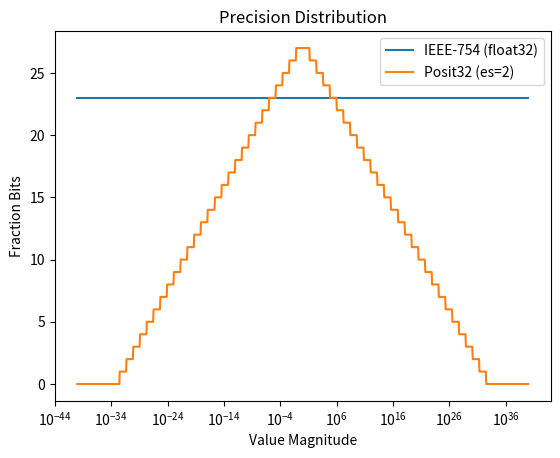

This chart was generated by the following Python code: (Note: this script raises an exception after producing the figure.)
import math
import numpy as np
import matplotlib.pyplot as plt

ieee_bits = 23

def posit32_fraction_bits(val):
    """Exact fraction bits for posit32 (nbits=32, es=2)."""
    if val == 0:
        return 0
    nbits, es = 32, 2
    k = math.floor(math.log2(abs(val)) / (2 ** es))
    regime_len = (k + 2) if k >= 0 else (-k + 1)
    remaining = nbits - 1 - regime_len
    if remaining <= 0:
        return 0
    exp_bits = min(es, remaining)
    return max(0, remaining - exp_bits)

x = np.logspace(-40, 40, 1000)
ieee_precision = np.full_like(x, ieee_bits)
posit_precision_vals = np.array([posit32_fraction_bits(v) for v in x])

plt.semilogx(x, ieee_precision, label="IEEE-754 (float32)")
plt.semilogx(x, posit_precision_vals, label="Posit32 (es=2)")
plt.xlabel("Value Magnitude")
plt.ylabel("Fraction Bits")
plt.title("Precision Distribution")
plt.legend()
plt.savefig("analysis/obj1_precision.png", dpi=300)
print("Plot saved to analysis/obj1_precision.png")
